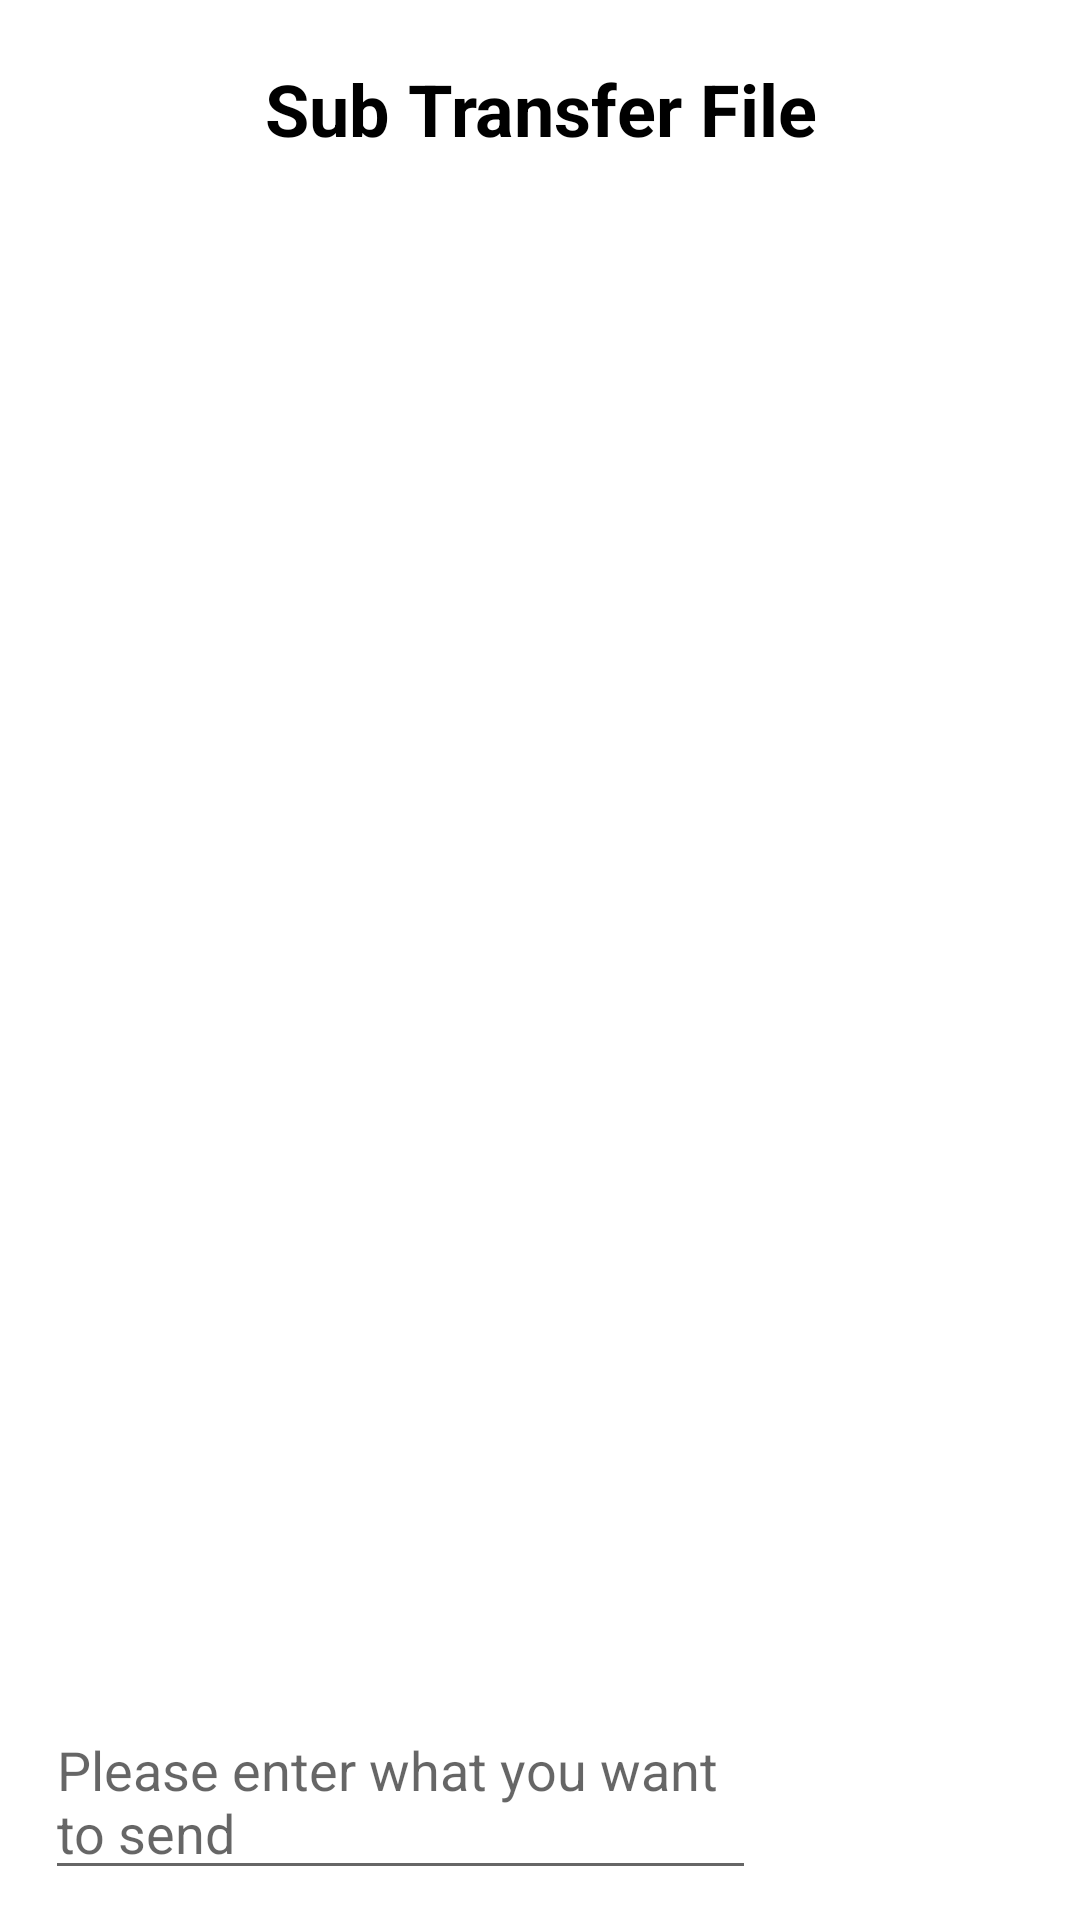

Produce the Android XML layout that renders to this screen, including the resource entries it uses.
<!-- AndroidManifest.xml: application theme Theme.UsbCommunicateSDK -->
<!-- res/layout/activity_sub_transfer_file.xml -->
<?xml version="1.0" encoding="utf-8"?>
<androidx.constraintlayout.widget.ConstraintLayout xmlns:android="http://schemas.android.com/apk/res/android"
    android:layout_width="match_parent"
    android:layout_height="match_parent"
    xmlns:app="http://schemas.android.com/apk/res-auto">

    <TextView
        android:id="@+id/sub_transfer_file"
        android:layout_width="match_parent"
        android:layout_height="wrap_content"
        android:layout_marginTop="20dp"
        android:gravity="center"
        android:text="@string/sub_transfer_file"
        android:textColor="@color/black"
        android:textSize="24sp"
        android:textStyle="bold"
        app:layout_constraintEnd_toEndOf="parent"
        app:layout_constraintStart_toStartOf="parent"
        app:layout_constraintTop_toTopOf="parent" />

    <Button
        android:id="@+id/btn_transfer_file"
        android:layout_width="200dp"
        android:layout_height="wrap_content"
        android:layout_marginTop="5dp"
        android:background="@drawable/btn_bg"
        android:padding="2dp"
        android:textColor="@color/white"
        android:textAllCaps="false"
        android:text="选择你要传输的文件"
        app:layout_constraintEnd_toEndOf="parent"
        app:layout_constraintStart_toStartOf="parent"
        app:layout_constraintTop_toBottomOf="@+id/sub_transfer_file" />


    <androidx.recyclerview.widget.RecyclerView
        android:id="@+id/rv_data"
        android:layout_width="match_parent"
        android:layout_height="0dp"
        android:layout_marginStart="15dp"
        android:layout_marginTop="10dp"
        android:layout_marginBottom="10dp"
        android:layout_marginEnd="15dp"
        app:layout_constraintBottom_toTopOf="@id/et_send"
        app:layout_constraintTop_toBottomOf="@+id/btn_transfer_file" />

    <EditText
        android:id="@+id/et_send"
        android:layout_width="0dp"
        android:layout_height="wrap_content"
        android:layout_marginStart="15dp"
        android:layout_marginEnd="5dp"
        android:layout_marginBottom="10dp"
        android:hint="@string/et_hint"
        android:maxLength="100"
        android:lines="1"
        android:maxLines="1"
        app:layout_constraintBottom_toBottomOf="parent"
        app:layout_constraintEnd_toStartOf="@+id/btn_send"
        app:layout_constraintStart_toStartOf="parent" />

    <Button
        android:id="@+id/btn_send"
        android:layout_width="wrap_content"
        android:layout_height="wrap_content"
        android:layout_marginEnd="15dp"
        android:text="@string/send"
        android:textColor="@color/white"
        android:background="@drawable/btn_bg"
        android:textAllCaps="false"
        app:layout_constraintBottom_toBottomOf="@+id/et_send"
        app:layout_constraintEnd_toEndOf="parent"
        app:layout_constraintTop_toTopOf="@+id/et_send" />


</androidx.constraintlayout.widget.ConstraintLayout>
<!-- resources referenced by this layout -->
<resources>
  <string name="et_hint">Please enter what you want to send</string>
  <string name="send">Send</string>
  <string name="sub_transfer_file">Sub Transfer File</string>
  <style name="Theme.UsbCommunicateSDK" parent="Theme.MaterialComponents.DayNight.DarkActionBar">
          
          <item name="colorPrimary">@color/purple_500</item>
          <item name="colorPrimaryVariant">@color/purple_700</item>
          <item name="colorOnPrimary">@color/white</item>
          
          <item name="colorSecondary">@color/teal_200</item>
          <item name="colorSecondaryVariant">@color/teal_700</item>
          <item name="colorOnSecondary">@color/black</item>
          
          <item name="android:statusBarColor">?attr/colorPrimaryVariant</item>
          
      </style>
  <!-- not gathered from this repository: default colours our renderer supplied (Android Studio template values) -->
  <color name="purple_500">#FF6200EE</color>
  <color name="purple_700">#FF3700B3</color>
  <color name="teal_200">#FF03DAC5</color>
  <color name="teal_700">#FF018786</color>
  <color name="black">#FF000000</color>
  <color name="white">#FFFFFFFF</color>
</resources>
